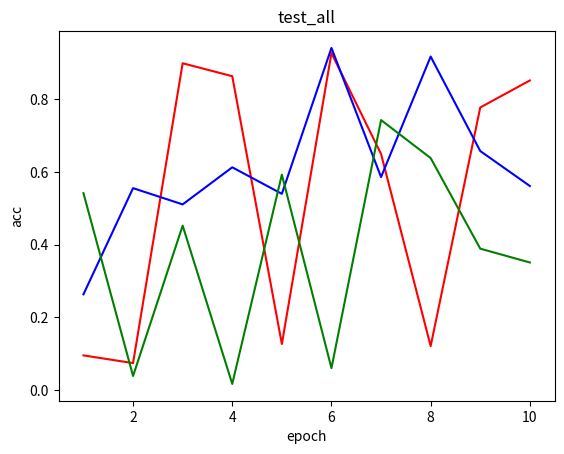

Reproduce this figure in Python.
import os

import matplotlib.pyplot as plt
import numpy as np
from matplotlib.ticker import MultipleLocator


def draw(epochs, loss_list, title, x_label, y_label, color_list, save_path):
    plt.figure()
    x = range(1, epochs + 1)
    for y, c in zip(loss_list, color_list):
        plt.plot(x, y, color=c)
    plt.title(title)
    plt.xlabel(x_label)
    plt.ylabel(y_label)
    plt.xlim(0.5, epochs + 0.5)
    # plt.ylim(0, 1)
    # x轴间隔1显示
    # x_major_locator = MultipleLocator(1)
    # ax = plt.gca()
    # ax.xaxis.set_major_locator(x_major_locator)
    os.makedirs(save_path, exist_ok=True)
    plt.savefig(os.path.join(save_path, f'{title}.png'))
    # plt.show()


if __name__ == '__main__':
    draw(10, [np.random.rand(10), np.random.rand(10), np.random.rand(10)],
         'test_all', 'epoch', 'acc', ['red', 'blue', 'green'], '.')
